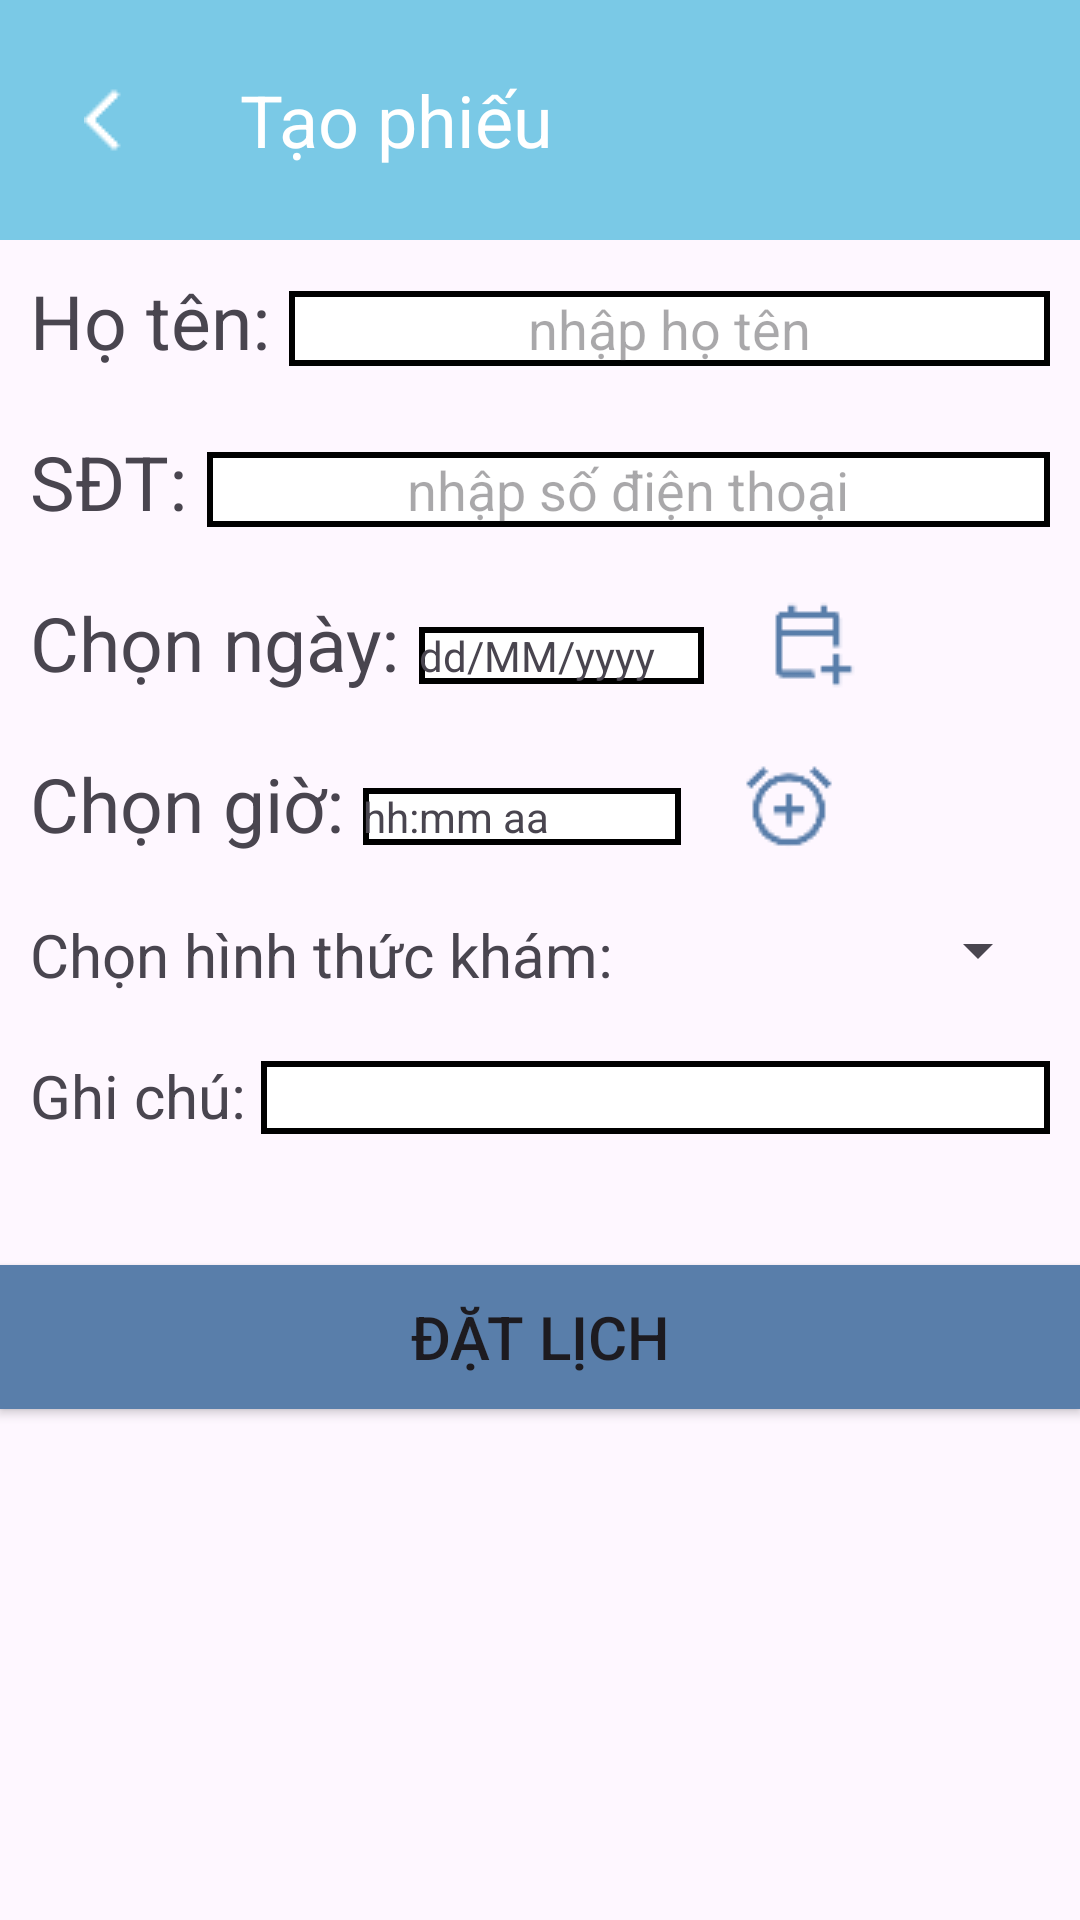

Here is an Android app screen rendered from its layout file. Give the layout XML and the strings, colors and styles it references.
<!-- AndroidManifest.xml: application theme Theme.BanMatKinh_DatLichKhamMat -->
<!-- res/layout/activity_tao_phieu.xml -->
<?xml version="1.0" encoding="utf-8"?>
<LinearLayout xmlns:android="http://schemas.android.com/apk/res/android"
    xmlns:app="http://schemas.android.com/apk/res-auto"
    xmlns:tools="http://schemas.android.com/tools"
    android:id="@+id/main"
    android:layout_width="match_parent"
    android:layout_height="match_parent"
    android:orientation="vertical"
    tools:context=".activity.TaoPhieuActivity">


    <LinearLayout
        android:id="@+id/linearLayout"
        android:layout_width="match_parent"
        android:layout_height="80dp"
        android:background="@color/mau_thanhtieude"
        android:orientation="horizontal"
        app:layout_constraintTop_toTopOf="parent">

        <ImageButton
            android:id="@+id/imgb_back"
            android:layout_width="80dp"
            android:layout_height="match_parent"
            android:background="@android:color/transparent"
            app:srcCompat="@drawable/back"
            app:tint="@color/white" />

        <TextView
            android:layout_width="0dp"
            android:layout_height="match_parent"
            android:layout_weight="1"
            android:gravity="center_vertical"
            android:text="Tạo phiếu"
            android:textColor="@color/white"
            android:textSize="24sp" />
    </LinearLayout>
    <LinearLayout
        android:layout_width="match_parent"
        android:layout_height="wrap_content"
        android:padding="10dp"
        android:orientation="horizontal" >

        <TextView
            android:layout_width="wrap_content"
            android:layout_height="wrap_content"
            android:text="Họ tên: "
            android:textSize="25dp"/>
        <EditText
            android:id="@+id/edt_hoten"
            android:layout_width="match_parent"
            android:layout_height="25dp"
            android:inputType="textPersonName"
            android:background="@drawable/custom_soluong"
            android:hint="nhập họ tên"
            android:gravity="center"/>
    </LinearLayout>
    <LinearLayout
        android:layout_width="match_parent"
        android:layout_height="wrap_content"
        android:padding="10dp"
        android:orientation="horizontal" >

        <TextView
            android:layout_width="wrap_content"
            android:layout_height="wrap_content"
            android:text="SĐT: "
            android:textSize="25dp"/>
        <EditText
            android:id="@+id/edt_SĐT"
            android:layout_width="match_parent"
            android:layout_height="25dp"
            android:inputType="textPersonName"
            android:background="@drawable/custom_soluong"
            android:hint="nhập số điện thoại"
            android:gravity="center"/>
    </LinearLayout>
    <LinearLayout
        android:layout_width="match_parent"
        android:layout_height="wrap_content"
        android:orientation="horizontal"
        android:weightSum="0.5"
        android:padding="10dp">

        <TextView
            android:layout_width="wrap_content"
            android:layout_height="wrap_content"
            android:text="Chọn ngày: "
            android:textSize="25dp"/>
        <TextView
            android:id="@+id/edt_ngay"
            android:layout_width="0dp"
            android:layout_weight=".3"
            android:text="dd/MM/yyyy"
            android:layout_height="wrap_content"
            android:background="@drawable/custom_soluong"/>
        <ImageButton
            android:id="@+id/imgb_chonngay"
            android:layout_width="wrap_content"
            android:layout_height="wrap_content"
            app:srcCompat="@drawable/calendar"
            app:tint="@color/mau_xanhnhat"
            android:background="@android:color/transparent"
            android:layout_gravity="bottom"
            android:layout_marginStart="20dp" />
    </LinearLayout>
    <LinearLayout
        android:layout_width="match_parent"
        android:layout_height="wrap_content"
        android:orientation="horizontal"
        android:weightSum="0.5"
        android:padding="10dp">

        <TextView
            android:layout_width="wrap_content"
            android:layout_height="wrap_content"
            android:text="Chọn giờ: "
            android:textSize="25dp"/>
        <TextView
            android:id="@+id/edt_gio"
            android:layout_width="0dp"
            android:text="hh:mm aa"
            android:layout_height="wrap_content"
            android:layout_weight=".3"

            android:background="@drawable/custom_soluong"/>
        <ImageButton
            android:id="@+id/imgb_chongio"
            android:layout_width="wrap_content"
            android:layout_height="wrap_content"
            app:srcCompat="@drawable/alarm_add"
            app:tint="@color/mau_xanhnhat"
            android:background="@android:color/transparent"
            android:layout_gravity="bottom"
            android:layout_marginStart="20dp" />
    </LinearLayout>
    <LinearLayout
        android:layout_width="match_parent"
        android:layout_height="wrap_content"
        android:orientation="horizontal"
        android:padding="10dp">

        <TextView
            android:layout_width="wrap_content"
            android:layout_height="wrap_content"
            android:text="Chọn hình thức khám: "
            android:textSize="20dp"/>
        <Spinner
            android:id="@+id/spHinhThuc"
            android:layout_width="match_parent"
            android:layout_height="wrap_content"/>
    </LinearLayout>

    <LinearLayout
        android:layout_width="match_parent"
        android:layout_height="60dp"
        android:padding="10dp"
        android:orientation="horizontal">

        <TextView
            android:layout_width="wrap_content"
            android:layout_height="wrap_content"
            android:text="Ghi chú: "
            android:textSize="20dp"/>
        <EditText
            android:id="@+id/edt_ghichu"
            android:layout_width="match_parent"
            android:layout_height="wrap_content"
            android:background="@drawable/custom_soluong"/>
    </LinearLayout>
    <Button
        android:id="@+id/btnDatLich"
        android:text="Đặt lịch"
        android:background="@color/mau_xanhnhat"
        android:layout_width="match_parent"
        android:textSize="20dp"
        android:layout_height="wrap_content"
        android:layout_marginTop="20dp"/>

</LinearLayout>
<!-- resources referenced by this layout -->
<resources>
  <color name="mau_thanhtieude">#7AC9E6</color>
  <color name="mau_xanhnhat">#597EAA</color>
  <color name="white">#FFFFFFFF</color>
  <!-- drawable alarm_add: png bitmap (drawable, 861 bytes) -->
  <!-- drawable back: png bitmap (drawable, 233 bytes) -->
  <!-- drawable calendar: png bitmap (drawable, 405 bytes) -->
  <!-- drawable custom_soluong (drawable) -->
  <shape xmlns:android="http://schemas.android.com/apk/res/android"
      android:shape="rectangle">
  
      <solid android:color="#FFFFFF"/> 
  
      <stroke
          android:width="2dp"
          android:color="@color/black"/>
  </shape>
  <style name="Theme.BanMatKinh_DatLichKhamMat" parent="Base.Theme.BanMatKinh_DatLichKhamMat" />
  <color name="black">#FF000000</color>
  <style name="Base.Theme.BanMatKinh_DatLichKhamMat" parent="Theme.Material3.DayNight.NoActionBar">
          
          
      </style>
</resources>
